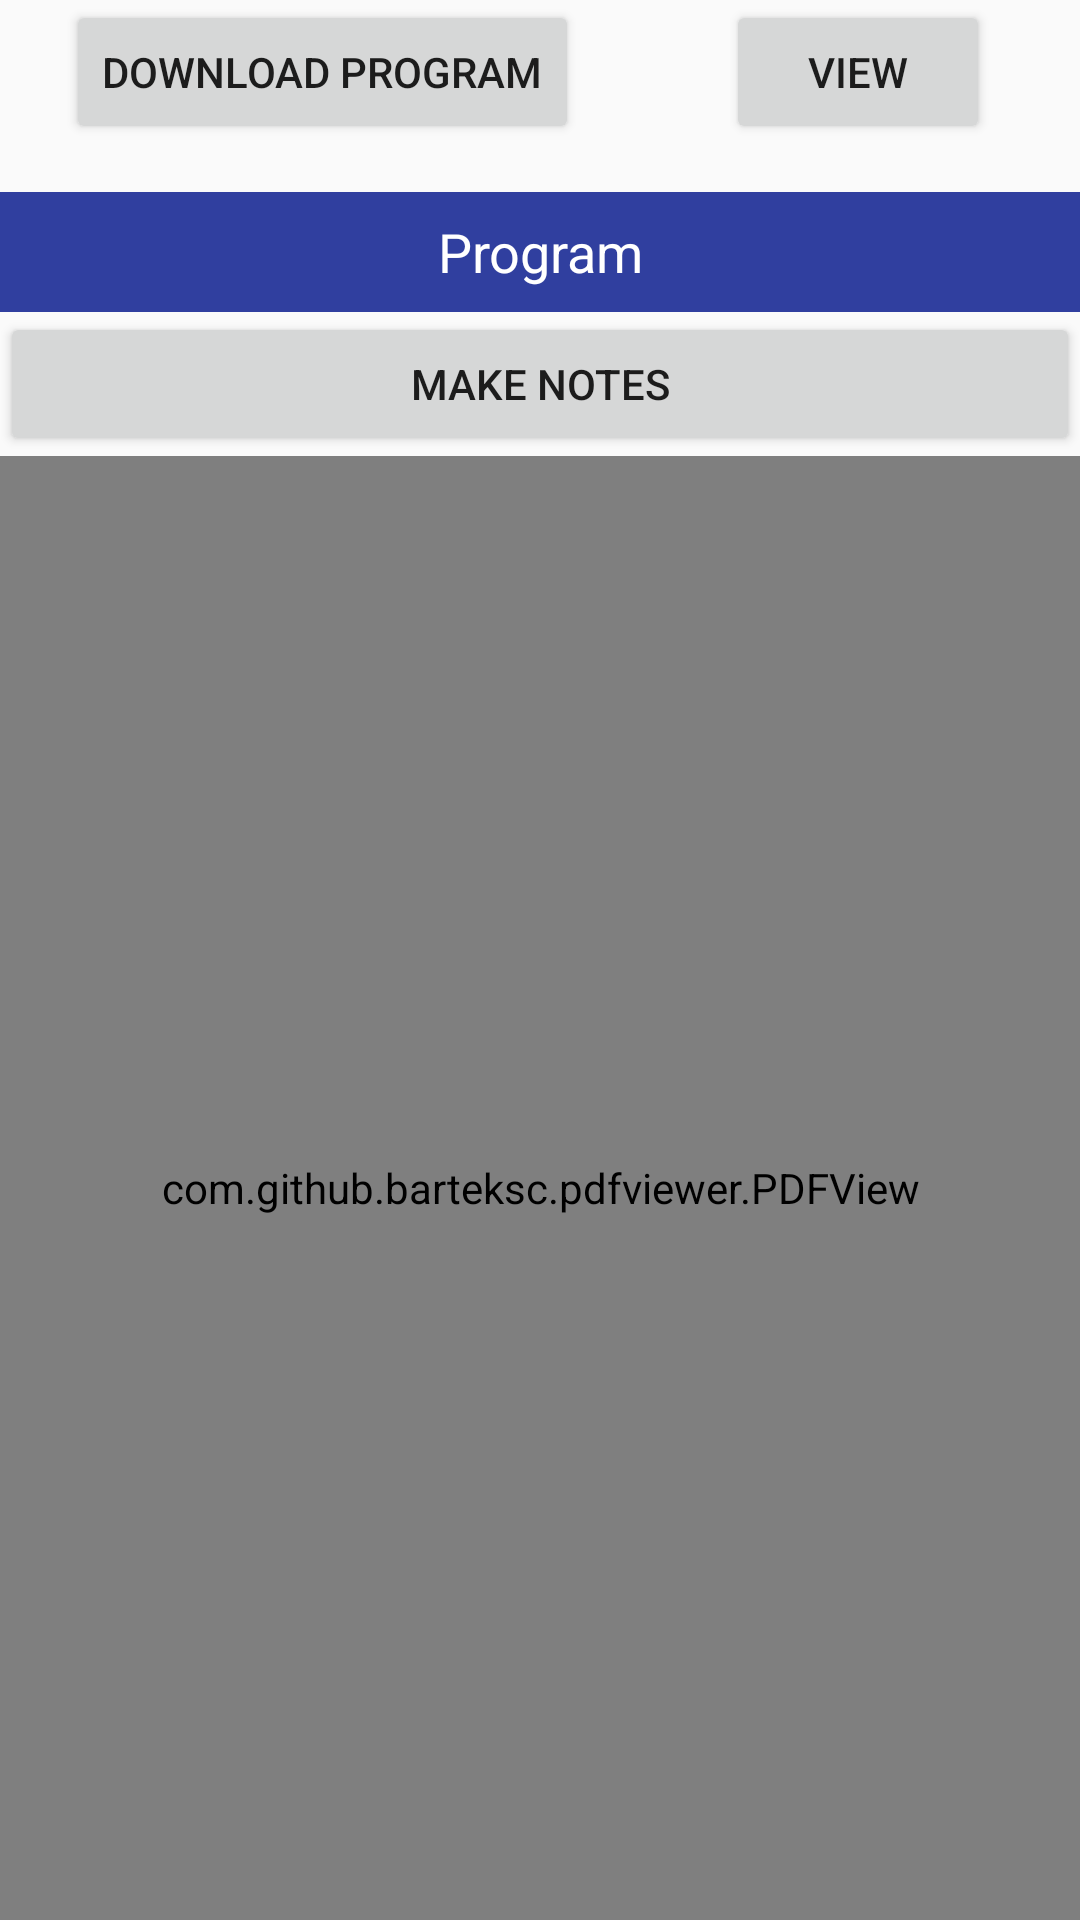

Write the Android layout XML for this screen, with the resource values it uses.
<!-- AndroidManifest.xml: application theme MyMaterialTheme -->
<!-- res/layout/program_frag.xml -->
<?xml version="1.0" encoding="utf-8"?>
<RelativeLayout xmlns:android="http://schemas.android.com/apk/res/android"
    xmlns:tools="http://schemas.android.com/tools"
    android:layout_width="match_parent"
    android:layout_height="match_parent"
    tools:context="com.techgalavant.npmconvention.ProgramFragment">


        <Button
            android:id="@+id/btnDownload"
            android:layout_width="wrap_content"
            android:layout_height="wrap_content"
            android:layout_marginLeft="22dp"
            android:layout_marginStart="22dp"
            android:layout_weight="1"
            android:text="@string/download"
            android:layout_alignParentTop="true"
            android:layout_alignParentLeft="true"
            android:layout_alignParentStart="true" />

        <Button
            android:id="@+id/btnView"
            android:layout_width="wrap_content"
            android:layout_height="wrap_content"
            android:layout_marginLeft="49dp"
            android:layout_marginStart="49dp"
            android:layout_weight="1"
            android:text="@string/upload"
            android:layout_alignParentTop="true"
            android:layout_toRightOf="@+id/btnDownload"
            android:layout_toEndOf="@+id/btnDownload" />

        <TextView
            android:layout_width="match_parent"
            android:layout_height="40dp"
            android:background="@color/colorPrimaryDark"
            android:text="@string/two"
            android:textColor="#ffffff"
            android:id="@+id/tv_header"
            android:textSize="18dp"
            android:gravity="center"
            android:layout_below="@+id/btnDownload"
            android:layout_alignParentLeft="true"
            android:layout_alignParentStart="true"
            android:layout_marginTop="16dp"></TextView>

        <Button
            android:id="@+id/btnProgram"
            android:layout_width="match_parent"
            android:layout_height="wrap_content"
            android:layout_below="@id/tv_header"
            android:text="@string/prog_button"/>

        <com.github.barteksc.pdfviewer.PDFView
            android:id="@+id/pdfView"
            android:layout_width="match_parent"
            android:layout_height="match_parent"
            android:layout_below="@+id/btnProgram"/>

</RelativeLayout>
<!-- resources referenced by this layout -->
<resources>
  <color name="colorPrimaryDark">#303F9F</color>
  <string name="download">Download Program</string>
  <string name="prog_button">Make Notes</string>
  <string name="two">Program</string>
  <string name="upload">View</string>
  <style name="MyMaterialTheme" parent="MyMaterialTheme.Base">
  
      </style>
  <style name="MyMaterialTheme.Base" parent="Theme.AppCompat.Light.DarkActionBar">
          <item name="windowNoTitle">true</item>
          <item name="windowActionBar">false</item>
          <item name="colorPrimary">@color/colorPrimary</item>
          <item name="colorPrimaryDark">@color/colorPrimaryDark</item>
          <item name="colorAccent">@color/colorAccent</item>
      </style>
  <color name="colorPrimary">#3F51B5</color>
  <color name="colorAccent">#fa518a</color>
</resources>
